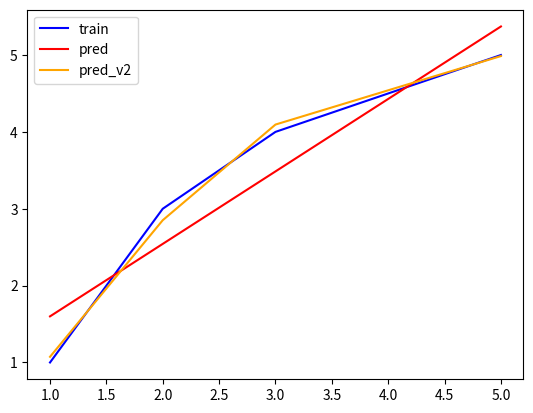

Write the Python code that produced this figure.
from pprint import pprint
import numpy as np
import matplotlib.pyplot as plt


def simple_linear_reg(_data):
    w1, w0 = 0.5, 0.5
    lr = 0.001
    for i in range(15000):
        loss = 0
        grad1 = 0
        grad0 = 0
        for x, y in _data:
            loss += (y - w1*x - w0)**2
            grad1 += 2*(y - w1*x - w0) * -1*x
            grad0 += 2*(y - w1*x - w0) * -1
        mse = np.mean(loss)
        w1 = w1 - lr * grad1
        w0 = w0 - lr * grad0
        print(
            f'Iteration: {i:>3} || loss: {mse:.5f} || w1: {w1:.5f} || w0: {w0:.5f}')

    return w1, w0


def linear_reg_v2(_data):
    w2, w1, w0 = 0.5, 0.5, 0.5
    lr = 0.001
    for i in range(15000):
        loss = 0
        grad2 = 0
        grad1 = 0
        grad0 = 0
        for x, y in _data:
            loss += (y - w2*x*x - w1*x - w0)**2
            grad2 += 2*(y - w2*x*x - w1*x - w0) * -1*x*x
            grad1 += 2*(y - w2*x*x - w1*x - w0) * -1*x
            grad0 += 2*(y - w2*x*x - w1*x - w0) * -1
        mse = np.mean(loss)
        w2 = w2 - lr * grad2
        w1 = w1 - lr * grad1
        w0 = w0 - lr * grad0
        print(
            f'Iteration: {i:>3} || loss: {mse:.5f} || w2: {w2:.5f} || w1: {w1:.5f} || w0: {w0:.5f}')

    return w2, w1, w0


data = [(1, 1), (2, 3), (3, 4), (5, 5)]
my_x, my_y = zip(*data)

u1, u0 = simple_linear_reg(data)
pred_y = [u1*k + u0 for k in my_x]

u2, u1, u0 = linear_reg_v2(data)
pred_y_v2 = [u2*k*k + u1*k + u0 for k in my_x]

plt.plot(my_x, my_y, label='train', color='blue')
plt.plot(my_x, pred_y, label='pred', color='red')
plt.plot(my_x, pred_y_v2, label='pred_v2', color='orange')
plt.legend()


plt.savefig('linear_reg.png')
